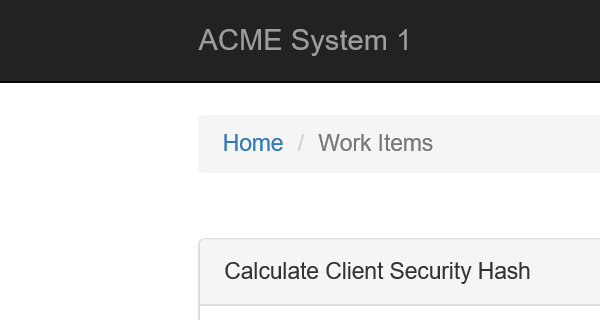
Task: Calc. Client Sec. Hash
Workflow: System1_ExtractClientInformation

Step 1: Attach Browser 'iexplore.exe ACME' in window 'ACME System 1 - Work Items'

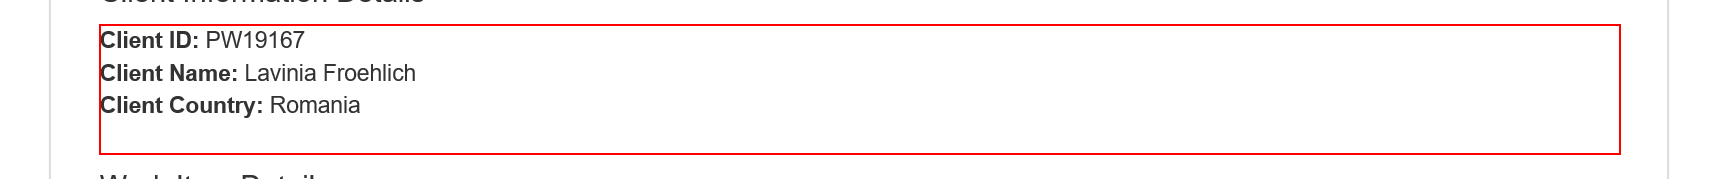
Step 2: get-text from the paragraph